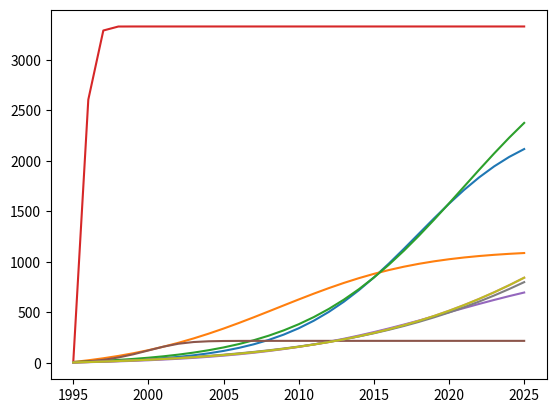

This chart was generated by the following Python code:
# import json
import sys
from scipy.optimize import minimize
from scipy.optimize import curve_fit
import pandas as pd
import numpy as np
from matplotlib import pyplot

# определяем DataFrame Мировой
data = pd.DataFrame({'year': [1995, 1996, 1997, 1998, 1999, 2000, 2001, 2002, 2003, 2004, 2005, 2006, 2007, 2008, 2009, 2010, 2011, 2012, 2013, 2014, 2015, 2016, 2017, 2018, 2019, 2020],
                     'generate': [8.26192344363636, 9.20460066059596, 12.0178164697778, 15.921260267805, 21.2161740066094, 31.420434564131, 38.3904519471421, 52.3307819867071, 62.9113953016839, 85.1161924282732, 104.083879757882, 132.859216030029, 170.682620580279, 220.600045153997, 276.020526299077, 346.465021938078, 440.385091980306, 530.55442135112, 635.49205101167, 705.805860788812, 831.42968828187, 962.227395409379, 1140.31094904253, 1269.52053571083, 1418.17004626655, 1591.2135122193]})

# определяем DataFrame Европа
data1 = pd.DataFrame({'year': [1995, 1996, 1997, 1998, 1999, 2000, 2001, 2002, 2003, 2004, 2005, 2006, 2007, 2008, 2009, 2010, 2011, 2012, 2013, 2014, 2015, 2016, 2017, 2018, 2019, 2020],
                     'generate': [3.86302920121212, 4.82858524525252, 7.29549295555556, 11.1764791351515, 14.2443217667677, 22.4547142028283, 26.9342866553535, 36.4259493147475, 44.5311522856566, 59.296786859596, 71.0967493651913, 83.1641398783648, 105.713193767021, 121.353901497536, 135.383228613187, 153.443496864175, 186.657403230905, 215.032405064032, 248.115255753321, 264.815019959907, 318.931230019458, 322.867876348302, 384.216521406329, 403.217594774174, 460.029812809329, 510.138071007773]})

data_list = [data, data1]
data_list_name = ['Мировые', 'Европа']
excel = [[0.000572651035068692, 0.249510681451613, 2407.35925365984], [0.0026905792193026, 0.165677960101907, 968.861904875132]]
metod_list = ['Nelder-Mead', 'Powell', 'CG', 'BFGS', 'Newton-CG', 'L-BFGS-B', 'TNC', 'COBYLA', 'SLSQP', 'trust-constr', 'dogleg', 'trust-ncg', 'trust-exact', 'trust-krylov']
sqrt_list = []
vyvod = []
signal = True
r = 0
ind = 0

for k in data_list:
    data = k
    for n in metod_list:
        data['cum_sum'] = data['generate'].cumsum()
        data['Sales'] = [0]+[data['generate'][i+1]-data['generate'][i] for i in range(data.shape[0]-1)]

        finalYear = 2025  # Финальный год

        def Bass(x, P, Q, M):
            """
            Функция расчета Prognose Sales
            x: величина Prognose Cumulative за прошлый год.
            """
            return (P*M+(Q-P)*(x))-(Q/M)*(x**2)

        # Начальные значения параметров
        # bounds = ([0, 0, 0], [np.inf, np.inf, np.inf])
        popt, pcov = curve_fit(Bass, data.generate, data.Sales, bounds=(0, np.inf), method='trf', maxfev = 10000)
        p0 = popt[0]
        q0 = popt[1]
        m0 = popt[2]
        # p0 = 0.0000012
        # q0 = 0.318
        # m0 = 12

        # print(f'Метод {n}')

        # Выводим стартовые коэффициенты
        # print('Стартовые коэффициенты:')
        # print(f'P0 = {p0}, Q0 = {q0}, M0 = {m0}')
        # print('Q0 =', q0)
        # print('M0 =', m0)

        def squareMistake(k: tuple, *sales) -> float:
            """
            Функция для минимизации через scipy.
            Рассчитывает сумму квадратов разностей значений
            Prognose Cumulative и Prognose Sales.
            k: кортеж начальных параметров (P, Q, M);
            sales: кортеж Sales.
            """
            # Начальные значения для первого года
            p0 = 0  # Prognose Sales
            c0 = sales[0]  # Prognose Cumulative
            res = 0  # Значение функции
            # Набираем результат функции за годы
            for i in range(1, len(sales)):
                p = Bass(c0, P=k[0], Q=k[1], M=k[2])  # Новый Prognose Sales
                c = c0 + p  # Новый Prognose Cumulative
                res += (c - sales[i])**2  # Добавляем
                # Обновляем значения
                p0 = p
                c0 = c
            return res


        # Формируем данные по годам
        years1 = tuple(data.year)
        gens = tuple(data.generate)

        # Готовим данные для минимизации
        k0 = [p0, q0, m0]  # Начальные значения параметров
        kb = ((0, None), (0, None), (0, None))  # Все параметры неотрицательные

        # Минимизируем сумму квадратов
        try:
            res = minimize(squareMistake, k0, args=gens, method=n, bounds=kb)
        except:
            # print(f'Метод {n} выдал ошибку')
            # sqrt_list.append(f'{n} - ошибка')
            continue
        print(res.success)

        # При неудачной минимизации сообщаем и выходим
        if not res.success:
            # print('Не удалось минимизировать функцию.')
            # sys.exit()
            continue

        k = tuple(res.x)  # Получаем кортеж параметров (P, Q, M)

        # Готовим данные для расчета прогнозов
        years2 = [years1[0]]  # Задаем начальный год
        prSales = [0]  # Задаем начальный Prognose Sales
        prCumul = [gens[0]]  # Задаем начальный Prognose Cumulative

        # Рассчитываем для всех лет
        while years2[-1] < finalYear:
            years2.append(years2[-1]+1)  # Год
            prSales.append(Bass(prCumul[-1], P=k[0], Q=k[1], M=k[2]))  # Prognose Sales
            prCumul.append(prCumul[-1]+prSales[-1])  # Prognose Cumulative

        # Выводим коэффициенты
        # print('Коэффициенты:')
        # print(f' P = {k[0]},  Q = {k[1]},  M = {k[2]}')
        # print('Q =', k[1])
        # print('M =', k[2])

        # Выводим графики для контроля
        # pyplot.plot(years1, gens, label='Sales fact')  # Исходный
        pyplot.plot(years2, prCumul, label=f'Sales Bass, метод {n}')  # Расчитанный
        # pyplot.xlabel('year')  # Заголовок оси Х
        # pyplot.ylabel('generate')  # Заголовок оси Y
        # pyplot.legend()  # Отображаем имена данных
        # pyplot.show()  # Отображаем график

        # метрика суммы квадратов остатков (Residual Sum of Squares, RSS). Чем меньше значение RSS, тем лучше кривая описывает данные
        def rss(y_real, y_predicted):
            """Метрика суммы квадратов остатков, Результат должен быть наименьшим.
            """
            squared_residuals = np.square(np.subtract(y_real, y_predicted))
            return sum(squared_residuals)

        data['prCumul'] = prCumul[:len(gens)]
        y_real = data['generate']
        y_predicted = data['prCumul']
        # print(f"Сумма квадратов остатков - {rss(y_real, y_predicted)}")
        # print(data)
        sqrt_list.append(f'{n} {res.success} - {rss(y_real, y_predicted)}')

        # Заносим данные в список для дальнейшего вывода
        if signal:
            if len(vyvod) > 0:
                ind += 1
                nam = data_list_name[ind]
            else:
                nam = data_list_name[ind]
            vyvod.append([nam])
            if r > 0:
                r += 1
            vyvod[r].append('Вручную')
            vyvod[r].append('---')
            vyvod[r].append(excel[ind][0])
            vyvod[r].append(excel[ind][1])
            vyvod[r].append(excel[ind][2])
            b = [Bass(i, excel[ind][0], excel[ind][1], excel[ind][2]) for i in y_real]

            vyvod[r].append(rss(y_real, b))
            vyvod.append([nam])
            r += 1
            vyvod[r].append('curve_fit')
            vyvod[r].append('---')
            vyvod[r].append(p0)
            vyvod[r].append(q0)
            vyvod[r].append(m0)
            c = [Bass(i, p0, q0, m0) for i in y_real]
            vyvod[r].append(rss(y_real, c))
            vyvod.append([nam])
            r += 1
            vyvod[r].append(f'{n}')
            vyvod[r].append(f'{res.success}')
            vyvod[r].append(k[0])
            vyvod[r].append(k[1])
            vyvod[r].append(k[2])
            vyvod[r].append(rss(y_real, y_predicted))
        else:
            vyvod.append([nam])
            r += 1
            vyvod[r].append(f'{n}')
            vyvod[r].append(f'{res.success}')
            vyvod[r].append(k[0])
            vyvod[r].append(k[1])
            vyvod[r].append(k[2])
            vyvod[r].append(rss(y_real, y_predicted))

        signal = False
    signal = True

    # print(sqrt_list)
    # pyplot.plot(years1, gens, label='Sales fact')  # Исходный
    # pyplot.xlabel('year')  # Заголовок оси Х
    # pyplot.ylabel('generate')  # Заголовок оси Y
    # pyplot.legend()  # Отображаем имена данных
    # pyplot.show()  # Отображаем график
for i in vyvod:
    print(i)